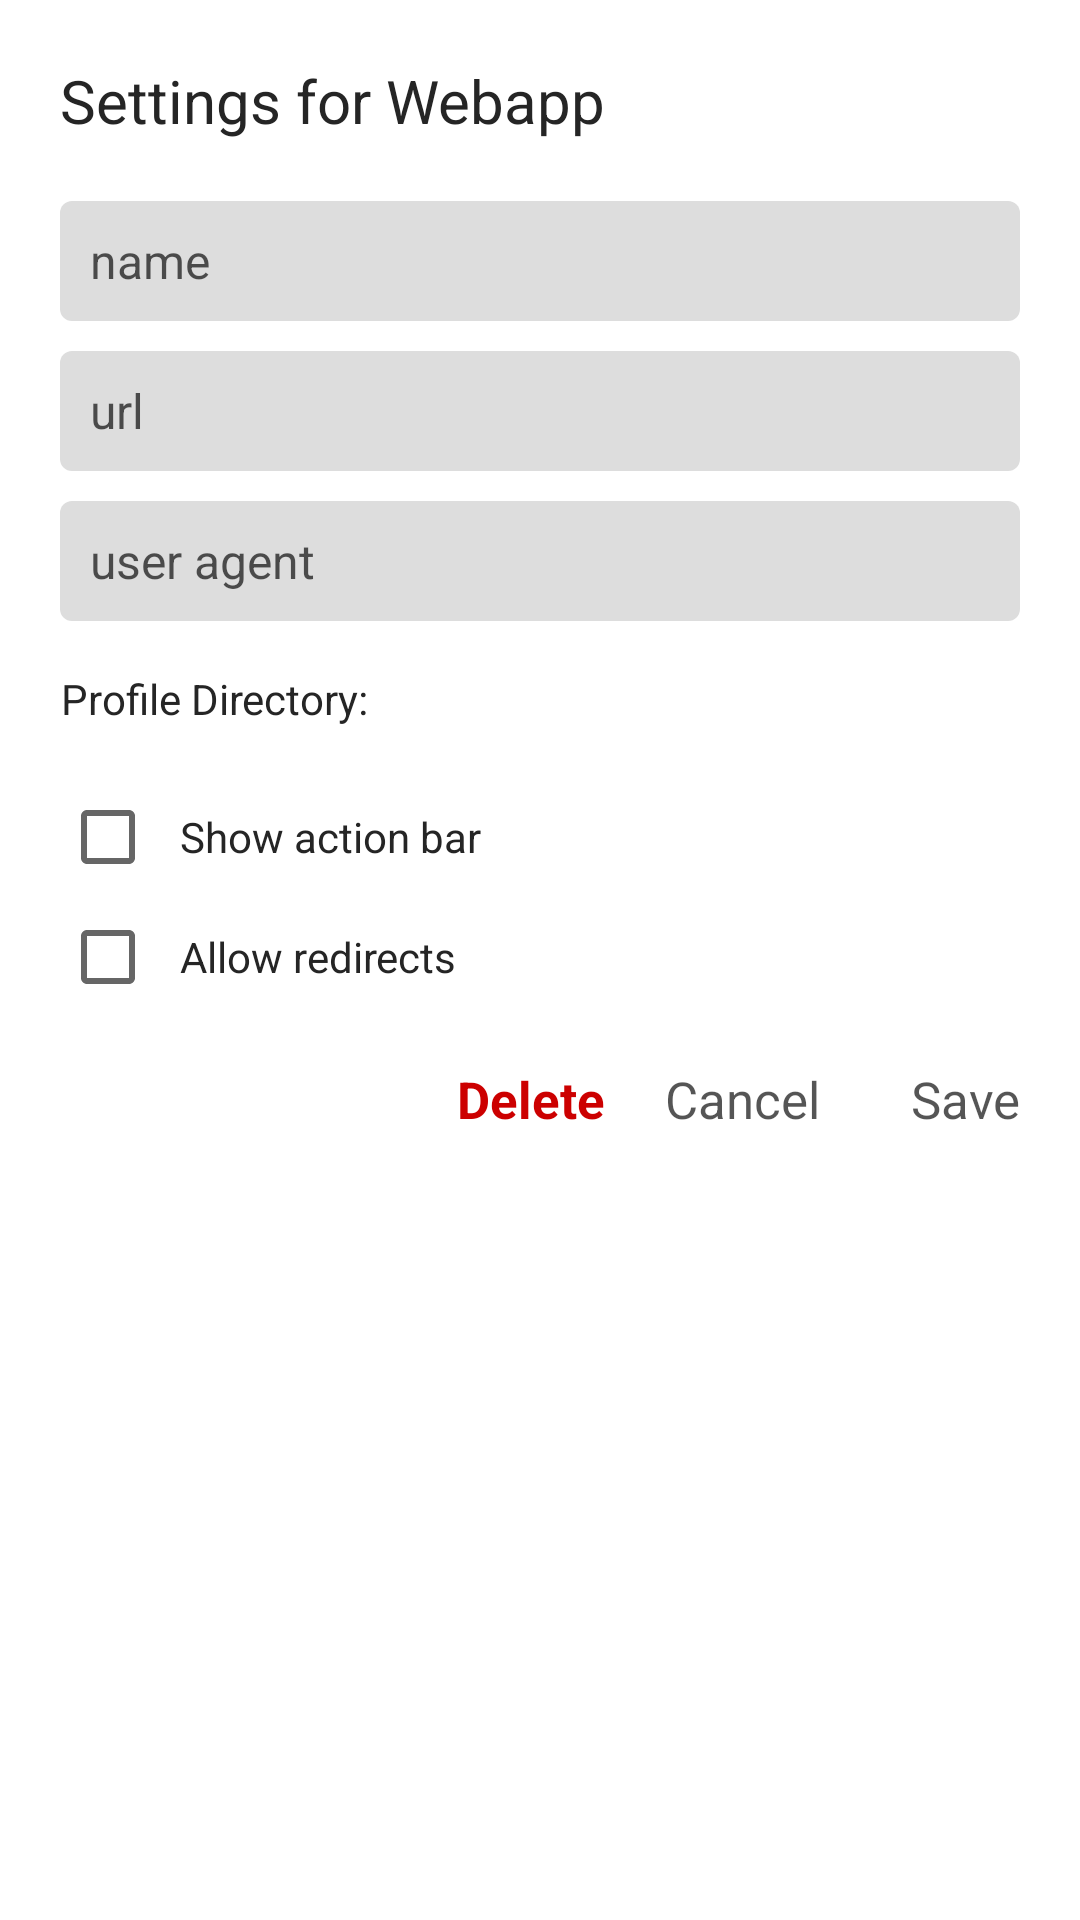

Write the Android layout XML for this screen, with the resource values it uses.
<!-- AndroidManifest.xml: application theme Theme.WebAppManager -->
<!-- res/layout/edit_dialog.xml -->
<?xml version="1.0" encoding="utf-8"?>
<LinearLayout xmlns:android="http://schemas.android.com/apk/res/android"
    android:layout_width="match_parent"
    android:layout_height="match_parent"
    android:orientation="vertical"
    android:paddingHorizontal="20dp"
    android:paddingTop="10dp"
    android:paddingBottom="10dp"
    android:background="@drawable/box_white1">

    <TextView
        android:layout_width="match_parent"
        android:layout_height="wrap_content"
        android:paddingVertical="10dp"
        android:textSize="20dp"
        android:text="Settings for Webapp"/>

    <ScrollView
        android:layout_width="match_parent"
        android:layout_height="wrap_content">
        <LinearLayout
            android:layout_width="match_parent"
            android:layout_height="wrap_content"
            android:orientation="vertical">

            <EditText
                android:id="@+id/name"
                android:layout_width="match_parent"
                android:layout_height="40dp"
                android:hint="name"
                style="@style/EditDialog1_CardEditText"/>

            <EditText
                android:id="@+id/url"
                android:layout_width="match_parent"
                android:layout_height="40dp"
                style="@style/EditDialog1_CardEditText"
                android:hint="url"/>

            <EditText
                android:id="@+id/user_agent"
                android:layout_width="match_parent"
                android:layout_height="40dp"
                style="@style/EditDialog1_CardEditText"
                android:hint="user agent"/>


            <LinearLayout
                android:id="@+id/create_options"
                android:layout_width="match_parent"
                android:layout_height="wrap_content"
                android:orientation="vertical"
                android:paddingVertical="10dp">
                <LinearLayout
                    android:layout_width="match_parent"
                    android:layout_height="32dp"
                    android:orientation="horizontal">
                    <TextView
                        android:layout_width="wrap_content"
                        android:layout_height="match_parent"
                        android:gravity="center"
                        android:text="Profile Directory: "/>

                </LinearLayout>
            </LinearLayout>

            <LinearLayout
                android:id="@+id/storage_list"
                android:layout_width="match_parent"
                android:layout_height="wrap_content"
                android:orientation="vertical">

            </LinearLayout>


            <LinearLayout
                android:layout_width="match_parent"
                android:layout_height="40dp"
                android:orientation="horizontal"
                android:gravity="start|center">
                <CheckBox
                    android:id="@+id/show_action"
                    android:layout_width="40dp"
                    android:layout_height="40dp"/>
                <TextView
                    android:layout_width="match_parent"
                    android:layout_height="wrap_content"
                    android:text="Show action bar"/>
            </LinearLayout>


            <LinearLayout
                android:layout_width="match_parent"
                android:layout_height="40dp"
                android:orientation="horizontal"
                android:gravity="start|center">
                <CheckBox
                    android:id="@+id/allow_redirects"
                    android:layout_width="40dp"
                    android:layout_height="40dp"/>
                <TextView
                    android:layout_width="match_parent"
                    android:layout_height="wrap_content"
                    android:text="Allow redirects"/>
            </LinearLayout>

        </LinearLayout>
    </ScrollView>

    <LinearLayout
        android:layout_width="match_parent"
        android:layout_height="50dp"
        android:paddingTop="5dp"
        android:orientation="horizontal"
        android:gravity="end">
        <TextView
            android:id="@+id/delete"
            android:layout_width="wrap_content"
            android:layout_height="wrap_content"
            android:text="Delete"
            android:textStyle="bold"
            android:paddingHorizontal="10dp"
            android:textColor="#C00"
            android:textSize="17dp"
            android:background="#0000"/>
        <TextView
            android:id="@+id/cancel"
            android:layout_width="wrap_content"
            android:layout_height="wrap_content"
            android:text="Cancel"
            android:paddingHorizontal="10dp"
            android:textColor="#A000"
            android:textSize="17dp"
            android:background="#0000"/>
        <TextView
            android:id="@+id/save"
            android:layout_width="wrap_content"
            android:layout_height="match_parent"
            android:text="Save"
            android:textSize="17dp"
            android:gravity="end|center"
            android:textColor="#A000"
            android:paddingLeft="20dp"
            android:background="#0000"/>
    </LinearLayout>

</LinearLayout>
<!-- resources referenced by this layout -->
<resources>
  <!-- drawable box_white1 (drawable) -->
  <?xml version="1.0" encoding="utf-8"?>
  <selector xmlns:android="http://schemas.android.com/apk/res/android">
      <item>
          <shape>
              <solid android:color="#FFFF"/>
              <corners android:radius="10dp"/>
          </shape>
      </item>
  </selector>
  <style name="EditDialog1_CardEditText">
          <item name="android:textColor">#000</item>
          <item name="android:textSize">16dp</item>
          <item name="android:gravity">center_vertical</item>
          <item name="android:paddingLeft">10dp</item>
          <item name="android:paddingRight">10dp</item>
          <item name="android:singleLine">true</item>
          <item name="android:background">@drawable/box_white</item>
          <item name="android:layout_marginTop">10dp</item>
          <item name="android:textColorHint">#A000</item>
      </style>
  <style name="Theme.WebAppManager" parent="Theme.MaterialComponents.DayNight.NoActionBar">
          
          <item name="android:textColor">#252525</item>
          <item name="colorPrimary">@color/purple_500</item>
          <item name="colorPrimaryVariant">@color/purple_700</item>
          <item name="colorOnPrimary">@color/white</item>
          
          <item name="colorSecondary">@color/teal_200</item>
          <item name="colorSecondaryVariant">@color/teal_700</item>
          <item name="colorOnSecondary">@color/black</item>
          <item name="fontFamily">@font/roboto</item>
          
          <item name="android:statusBarColor" tools:targetApi="21">#AAA</item>
          
      </style>
  <!-- drawable box_white (drawable) -->
  <?xml version="1.0" encoding="utf-8"?>
  <selector xmlns:android="http://schemas.android.com/apk/res/android">
  
      <item>
          <shape android:innerRadius="8dp">
              <solid android:color="#DDD"/>
              <corners android:radius="4dp"/>
          </shape>
      </item>
  </selector>
  <color name="purple_500">#669D6B</color>
  <color name="purple_700">#669D6B</color>
  <color name="white">#FFFFFFFF</color>
  <color name="teal_200">#FF03DAC5</color>
  <color name="teal_700">#FF018786</color>
  <color name="black">#FF000000</color>
</resources>
